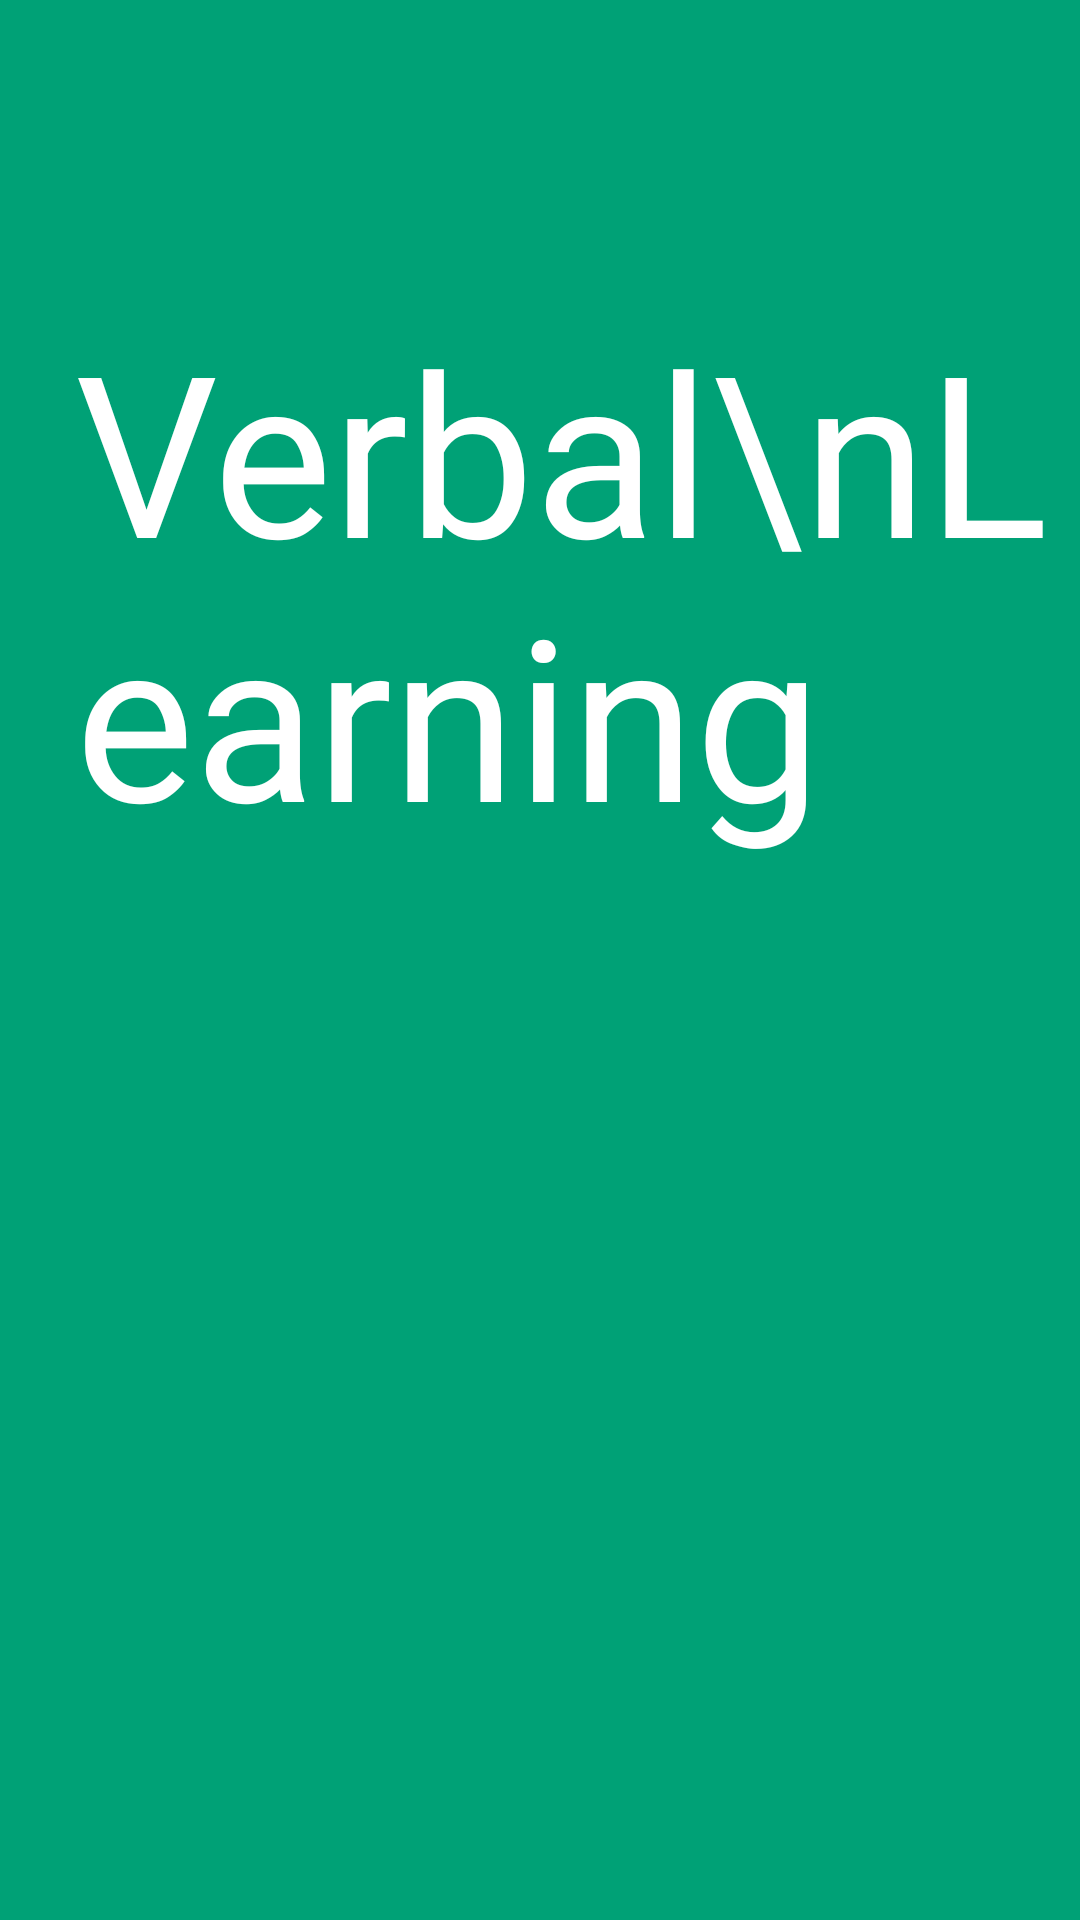

Android layout source for this screen:
<!-- AndroidManifest.xml: application theme Theme.MaterialComponents.Light.NoActionBar.Bridge -->
<!-- res/layout/nav_header.xml -->
<?xml version="1.0" encoding="utf-8"?>
<androidx.constraintlayout.widget.ConstraintLayout xmlns:android="http://schemas.android.com/apk/res/android"
    xmlns:app="http://schemas.android.com/apk/res-auto"
    android:layout_width="match_parent"
    android:layout_height="match_parent"
    android:background="@color/primary">

    <TextView
        android:id="@+id/apptitle"
        android:layout_width="wrap_content"
        android:layout_height="wrap_content"
        android:paddingBottom="50dp"
        app:layout_constraintStart_toStartOf="parent"
        app:layout_constraintTop_toTopOf="parent"
        android:layout_marginStart="25dp"
        android:layout_marginEnd="20dp"
        android:layout_marginTop="100dp"
        android:fontFamily="@font/baumans_regular"
        android:text="Verbal\nLearning"
        android:textColor="@color/white"
        android:textSize="75sp" />





























































</androidx.constraintlayout.widget.ConstraintLayout>
<!-- resources referenced by this layout -->
<resources>
  <color name="primary">#00A176</color>
  <color name="white">#FFFFFF</color>
</resources>
